Run: headless pygame with SDL's dummy video driver; simulated clock (each Clock.tick advances the game by its frame time, no real sleeping); random seed 0; keys injected as events and as key.get_pressed() state; no mouse input.
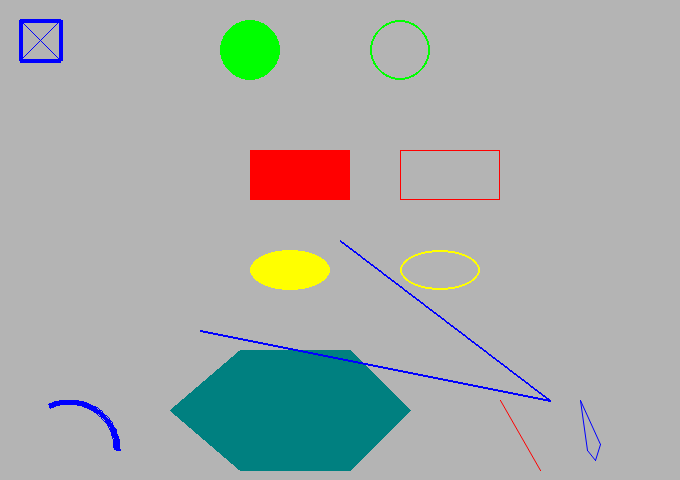
Frame 1 of 4 · flips 1–60 · no input
Frame 2 of 4 · flips 61–180 · tapped SPACE, RETURN · held RIGHT (→), D · screen unchanged from frame 1, image omitted
Frame 3 of 4 · flips 181–300 · held DOWN (↓), S · screen unchanged from frame 2, image omitted
Frame 4 of 4 · flips 301–420 · held LEFT (←), A, UP (↑), W · screen unchanged from frame 3, image omitted

The pygame program that drew these frames:

import pygame
import sys
import random

# rgb
GRAY = (180, 180, 180)
BLUE = (0, 0, 255)
GREEN = (0, 255, 0)
RED = (255, 0, 0)
YELLOW = (255, 255, 0)
TEAL = (0, 128, 128)

WINDOW_WIDTH = 680
WINDOW_HEIGHT = 480
FRAMES_PER_SECOND = 80


pygame.init()
window = pygame.display.set_mode((WINDOW_WIDTH, WINDOW_HEIGHT))
clock = pygame.time.Clock()

while True:

    for event in pygame.event.get():
        if event.type == pygame.QUIT:
            pygame.quit()
            sys.exit()

    window.fill(GRAY)

    pygame.draw.line(window, BLUE, (20, 20), (60, 20), 4)
    pygame.draw.line(window, BLUE, (20, 20), (20, 60), 4)
    pygame.draw.line(window, BLUE, (20, 60), (60, 60), 4)
    pygame.draw.line(window, BLUE, (60, 20), (60, 60), 4)

    pygame.draw.line(window, BLUE, (20, 20), (60, 60), 1)
    pygame.draw.line(window, BLUE, (20, 60), (60, 20), 1)

    pygame.draw.circle(window, GREEN, (250, 50), 30, 0)
    pygame.draw.circle(window, GREEN, (400, 50), 30, 2)

    pygame.draw.rect(window, RED, (250, 150, 100, 50), 0)
    pygame.draw.rect(window, RED, (400, 150, 100, 50), 1)

    pygame.draw.ellipse(window, YELLOW, (250, 250, 80, 40), 0)
    pygame.draw.ellipse(window, YELLOW, (400, 250, 80, 40), 2)

    pygame.draw.polygon(window, TEAL, ((240, 350), (350, 350), (410, 410), (350, 470), (240, 470), (170, 410)))

    pygame.draw.arc(window, BLUE, (20, 400, 100, 100), 0, 2, 5)

    pygame.draw.aaline(window, RED, (500, 400), (540, 470), 1)
    pygame.draw.aalines(window, BLUE, True, ((580, 400), (587, 450), (595, 460), (600, 444)), 1)

    # workout
    pygame.draw.lines(window, BLUE, False, ((340, 240), (550, 400), (200, 330)), 2)
    # pygame.draw.lines(window, BLUE, True, ((340, 240), (550, 400), (200, 330)), 2)
    # pygame.draw.aalines(window, BLUE, True, ((340, 240), (550, 400), (200, 330)), 3)

    pygame.display.update()

    clock.tick(FRAMES_PER_SECOND)
